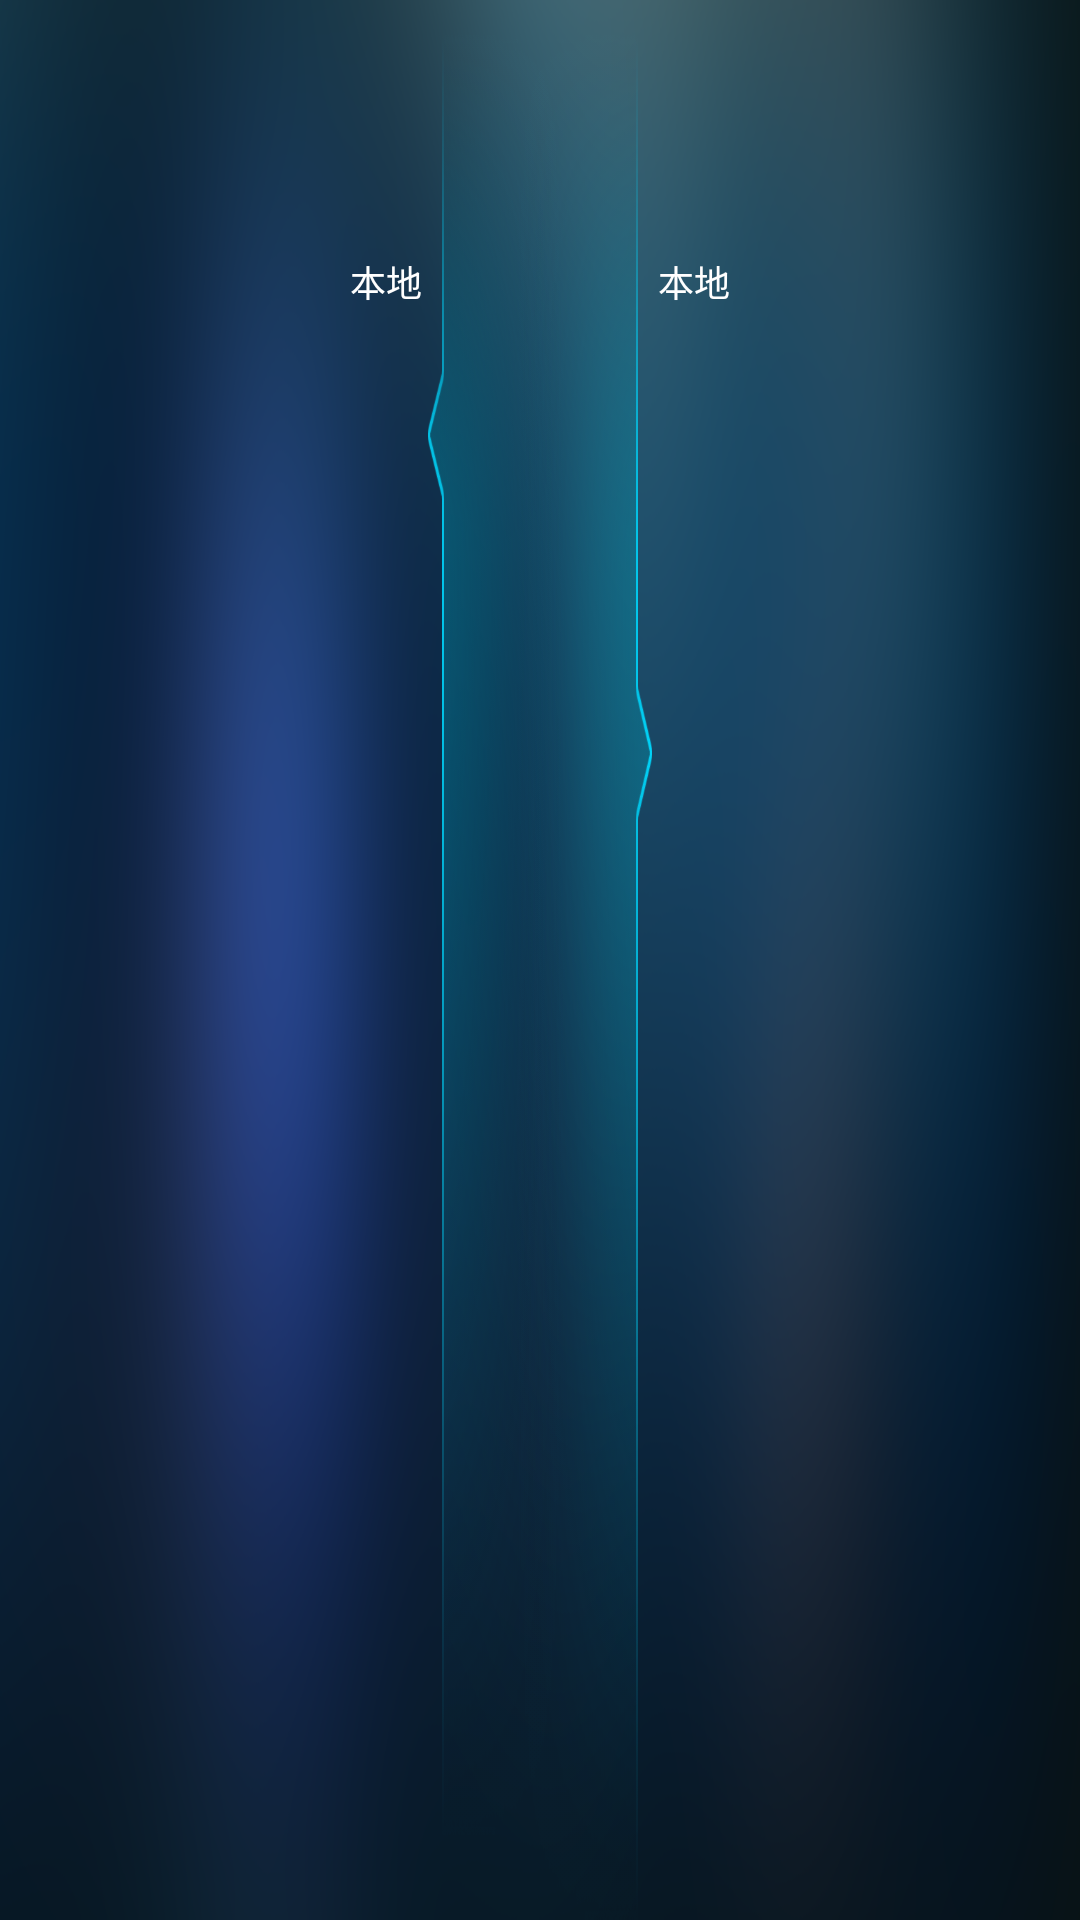

This screen was rendered from an Android layout file. Write that file and the resources it references.
<!-- AndroidManifest.xml: application theme AppTheme -->
<!-- res/layout/fragment_relaxing.xml -->
<?xml version="1.0" encoding="utf-8"?>
<LinearLayout xmlns:android="http://schemas.android.com/apk/res/android"
    xmlns:app="http://schemas.android.com/apk/res-auto"
    xmlns:tools="http://schemas.android.com/tools"
    android:layout_width="match_parent"
    android:layout_height="match_parent"
    android:background="@drawable/background"
   >
    <RelativeLayout
        android:layout_width="match_parent"
        android:layout_height="match_parent"
        android:orientation="horizontal"
        >
        <RelativeLayout
            android:id="@+id/left"
            android:layout_width="350px"
            android:layout_height="match_parent">

        </RelativeLayout>
        <RelativeLayout
            android:id="@+id/right"
            android:layout_width="350px"
            android:layout_alignParentRight="true"
            android:layout_height="match_parent">
        </RelativeLayout>
        <RelativeLayout
            android:layout_width="match_parent"
            android:layout_height="match_parent"
            android:layout_toRightOf="@+id/left"
            android:layout_toLeftOf="@+id/right"
            >
            <LinearLayout
                android:id="@+id/leftMenu"
                android:layout_width="wrap_content"
                android:orientation="vertical"
                android:layout_height="wrap_content">
              <TextView
                  android:id="@+id/leftOnlinebutton"
                  android:layout_width="wrap_content"
                  android:layout_height="wrap_content"
                  android:text="@string/online"
                  android:visibility="invisible"
                  android:textColor="#ffffff"
                  android:layout_marginTop="140px"
                  android:textSize="36px"/>
                <TextView
                    android:id="@+id/leftLocalbutton"
                    android:layout_width="wrap_content"
                    android:layout_height="wrap_content"
                    android:text="@string/local"
                    android:textSize="36px"
                    android:layout_marginTop="62px"
                    android:textColor="#ffffff"/>
            </LinearLayout>
              <ImageView
                  android:id="@+id/leftMenuLiner"
                  android:layout_toRightOf="@+id/leftMenu"
                  android:layout_width="134px"
                  android:layout_marginLeft="6px"
                  android:layout_marginTop="35px"
                  android:layout_height="match_parent"
                  android:scaleType="fitXY"

                  android:src="@drawable/bg_online"
                  android:layout_marginBottom="85px"/>
            <LinearLayout
                android:layout_width="match_parent"
                android:layout_height="match_parent"
                android:layout_toRightOf="@+id/leftMenuLiner"
                android:layout_toLeftOf="@+id/rightMenuLiner">
                <FrameLayout
                    android:id="@+id/multimediaLayout"
                    android:layout_width="match_parent"
                    android:layout_height="match_parent"
                    >
                </FrameLayout>
            </LinearLayout>
            <ImageView
                android:id="@+id/rightMenuLiner"
                android:layout_toLeftOf="@+id/rightMenu"
                android:layout_width="134px"
                android:layout_height="match_parent"
                android:layout_marginTop="35px"
                android:layout_marginRight="6px"
                android:scaleType="fitXY"
                android:src="@drawable/bg_rinternet"/>
            <LinearLayout
                android:id="@+id/rightMenu"
                android:layout_alignParentRight="true"
                android:layout_width="wrap_content"
                android:orientation="vertical"
                android:layout_height="wrap_content">
                <TextView
                    android:id="@+id/rightOnlinebutton"
                    android:layout_width="wrap_content"
                    android:layout_height="wrap_content"
                    android:text="@string/online"
                    android:visibility="invisible"
                    android:textColor="#ffffff"
                    android:layout_marginTop="140px"
                    android:textSize="36px"/>
                <TextView
                    android:id="@+id/rightLocalbutton"
                    android:layout_width="wrap_content"
                    android:layout_height="wrap_content"
                    android:text="@string/local"
                    android:textSize="36px"
                    android:layout_marginTop="62px"
                    android:textColor="#ffffff"/>
            </LinearLayout>

        </RelativeLayout>

    </RelativeLayout>
</LinearLayout>
<!-- resources referenced by this layout -->
<resources>
  <!-- drawable background: png bitmap (drawable, 236141 bytes) -->
  <!-- drawable bg_online: png bitmap (drawable-v24, 16526 bytes) -->
  <!-- drawable bg_rinternet: png bitmap (drawable-v24, 15726 bytes) -->
  <string name="local">本地</string>
  <string name="online">在线</string>
  <style name="AppTheme" parent="Base.Theme.AppCompat.Light.DarkActionBar">
          
          <item name="colorPrimary">@color/colorPrimary</item>
          <item name="colorPrimaryDark">@color/colorPrimaryDark</item>
          <item name="colorAccent">@color/colorAccent</item>
      </style>
  <color name="colorPrimary">#8c7cb9</color>
  <color name="colorPrimaryDark">#303F9F</color>
  <color name="colorAccent">#FF4081</color>
</resources>
